Run: headless pygame with SDL's dummy video driver; simulated clock (each Clock.tick advances the game by its frame time, no real sleeping); random seed 0; keys injected as events and as key.get_pressed() state; no mouse input.
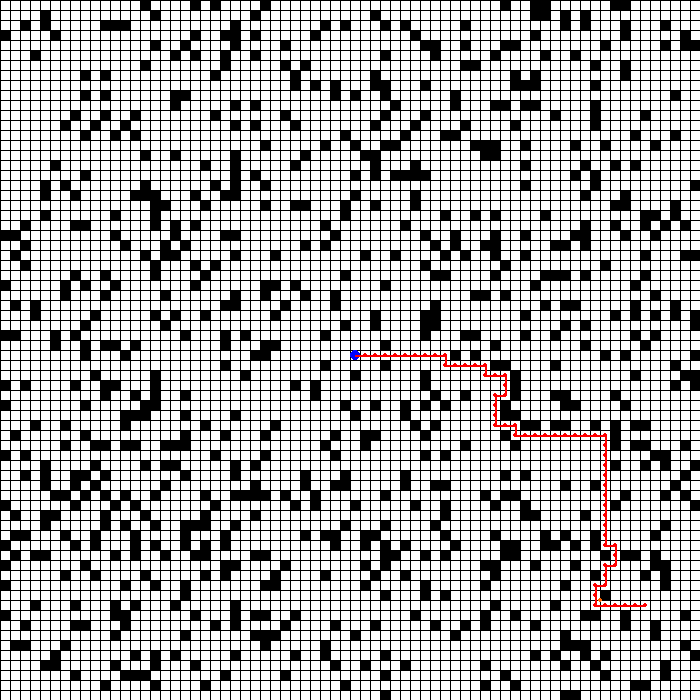
Frame 1 of 4 · flips 1–60 · no input
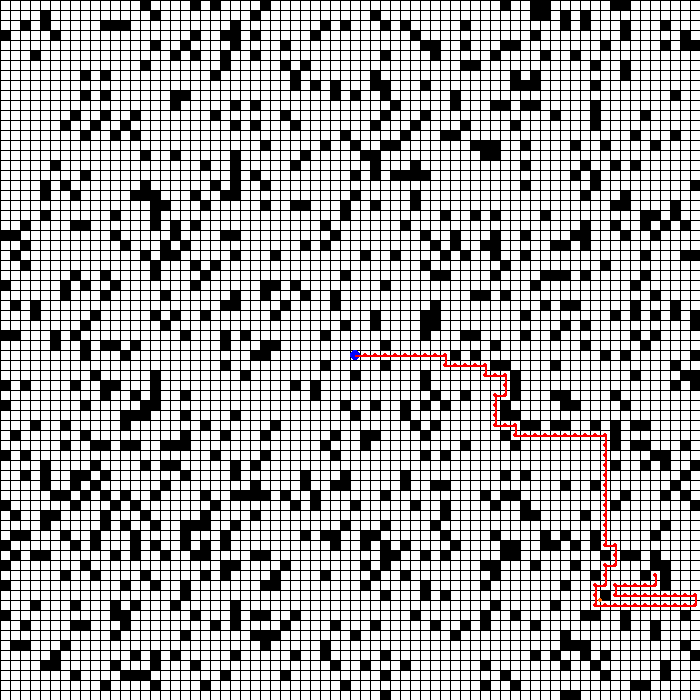
Frame 2 of 4 · flips 61–180 · tapped SPACE, RETURN · held RIGHT (→), D
Frame 3 of 4 · flips 181–300 · held DOWN (↓), S · screen unchanged from frame 2, image omitted
Frame 4 of 4 · flips 301–420 · held LEFT (←), A, UP (↑), W · screen unchanged from frame 3, image omitted

The pygame program that drew these frames:

import math
import pygame
from random import *

pygame.init()
pygame.font.init()

# seed random number generator
#seed(1)
################################################################################################
#                                           VARIABLES
################################################################################################
width = 700
height = 700

screen = pygame.display.set_mode([width, height])

myfont = pygame.font.SysFont('Comic Sans MS', 20)

running = True


ticks = 0


grid = []
grid_width = 70
grid_height = 70


cell_size = 10

current_path = [(35, 35)]

goal_position = (60, 60)

clock = pygame.time.Clock()

neighbors = [(-1, 0), (1, 0), (0, -1), (0, 1)]
################################################################################################
#                                           FUNCTIONS
################################################################################################
def map(value, istart, istop, ostart, ostop):
    return ostart + (ostop - ostart) * ((value - istart) / (istop - istart))

def init_grid():
    grid.clear()

    for i in range(grid_width):
        grid.append([])
        for j in range(grid_height):
            grid_value = 0
            if randint(0, 100) < 33:
                grid_value = randint(0, 1)

            grid[i].append(grid_value)

    grid[goal_position[0]][goal_position[1]] = 0

def draw_grid(DISPLAY):
    for i in range(grid_width):
        for j in range(grid_height):
            pixel = 255 * (1 - grid[i][j])
            pygame.draw.rect(DISPLAY, (pixel, pixel, pixel), (i * cell_size, j * cell_size, cell_size, cell_size))

    for i in range(grid_width):
        s_v_pos = (i * cell_size, 0)
        e_v_pos = (i * cell_size, height)

        s_h_pos = (0, i * cell_size)
        e_h_pos = (width, i * cell_size)

        pygame.draw.line(DISPLAY, (0, 0, 0), s_v_pos, e_v_pos)
        pygame.draw.line(DISPLAY, (0, 0, 0), s_h_pos, e_h_pos)

def draw_path(DISPLAY, path):
    last_node = None
    for path_node in path:
        path_node_color = (255, 0, 0)
        path_node_radius = cell_size / 4
        path_node_cartesian = grid_to_cartesian(path_node, cell_size)
        path_node_cartesian = (path_node_cartesian[0] + cell_size / 2, path_node_cartesian[1] + cell_size / 2)
        #last_node_cartesian = grid_to_cartesian(path_node, cell_size)
        if last_node != None:
            pygame.draw.line(DISPLAY, path_node_color, last_node, path_node_cartesian, 2)
        else:
            path_node_color = (0, 0, 255)
            path_node_radius = cell_size / 2
        last_node = path_node_cartesian

        pygame.draw.circle(DISPLAY, path_node_color, path_node_cartesian, path_node_radius)

def draw_goal(DISPLAY):
    goal_position_cartesian = grid_to_cartesian(goal_position, cell_size)
    pygame.draw.circle(DISPLAY, (255, 100, 0), goal_position_cartesian, cell_size / 4)

def is_node_free(path_node, world_grid):
    return world_grid[int(path_node[0])][int(path_node[1])] == 0

def grid_to_cartesian(path_node, factor):
    return (path_node[0] * factor, path_node[1] * factor)

def distance_heuristics(current_node, goal_node):
    return abs(goal_node[0] - current_node[0]) + abs(goal_node[1] - current_node[1])

#TODO: REMOVE STUCK NODE, BACKTRACKING
def a_star():
    last_node = current_path[-1]
    least_distance = -1
    least_distance_node = (-1, -1)
    for neighbor in neighbors:
        new_node = (last_node[0] + neighbor[0], last_node[1] + neighbor[1])
        new_node_cartesian = grid_to_cartesian(new_node, cell_size)

        if new_node_cartesian[0] >= 0 and new_node_cartesian[0] < width and new_node_cartesian[1] >= 0 and new_node_cartesian[1] < height and not (new_node in current_path) and is_node_free(new_node, grid):
            d = distance_heuristics(new_node, goal_position)
            if least_distance == -1 or d < least_distance:
                least_distance = d
                least_distance_node = new_node

    if least_distance != -1:
        current_path.append(least_distance_node)


def random_walker():
    last_node = current_path[-1]
    new_node_counter = 0
    while(True):
        new_node = (last_node[0] + randint(-1, 1), last_node[1] + randint(-1, 1))
        new_node_cartesian = grid_to_cartesian(new_node, cell_size)
        #TODO: CHECK IF THE PATH IS STUCK
        #TODO: BACKTRACKING
        new_node_counter += 1
        if new_node_counter > 4:
            print("Stuck!")
            #TODO: IMPROVE THIS!
            del current_path[-1]
            new_node_counter = 0
            continue
            #break

        if new_node_cartesian[0] >= 0 and new_node_cartesian[0] < width and new_node_cartesian[1] >= 0 and new_node_cartesian[1] < height and not (new_node in current_path) and is_node_free(new_node, grid):
            current_path.append(new_node)
            #print("new_node = ", str(new_node))
            break

################################################################################################
#                                           MAIN LOOP
################################################################################################

init_grid()

while running:

    for event in pygame.event.get():
        if event.type == pygame.QUIT:
            running = False

    #random_walker()
    a_star()
    ##################################################################
    # DRAW CODE
    ##################################################################

    # textsurface = myfont.render('Ticks = ' + str(ticks), False, (0, 0, 0))
    # screen.blit(textsurface, (0, 0))

    draw_grid(screen)
    draw_path(screen, current_path)
    draw_goal(screen)

    ##################################################################
    # Flip the display
    ##################################################################
    pygame.display.flip()

    clock.tick(10)
    

# Done! Time to quit.
pygame.quit()
